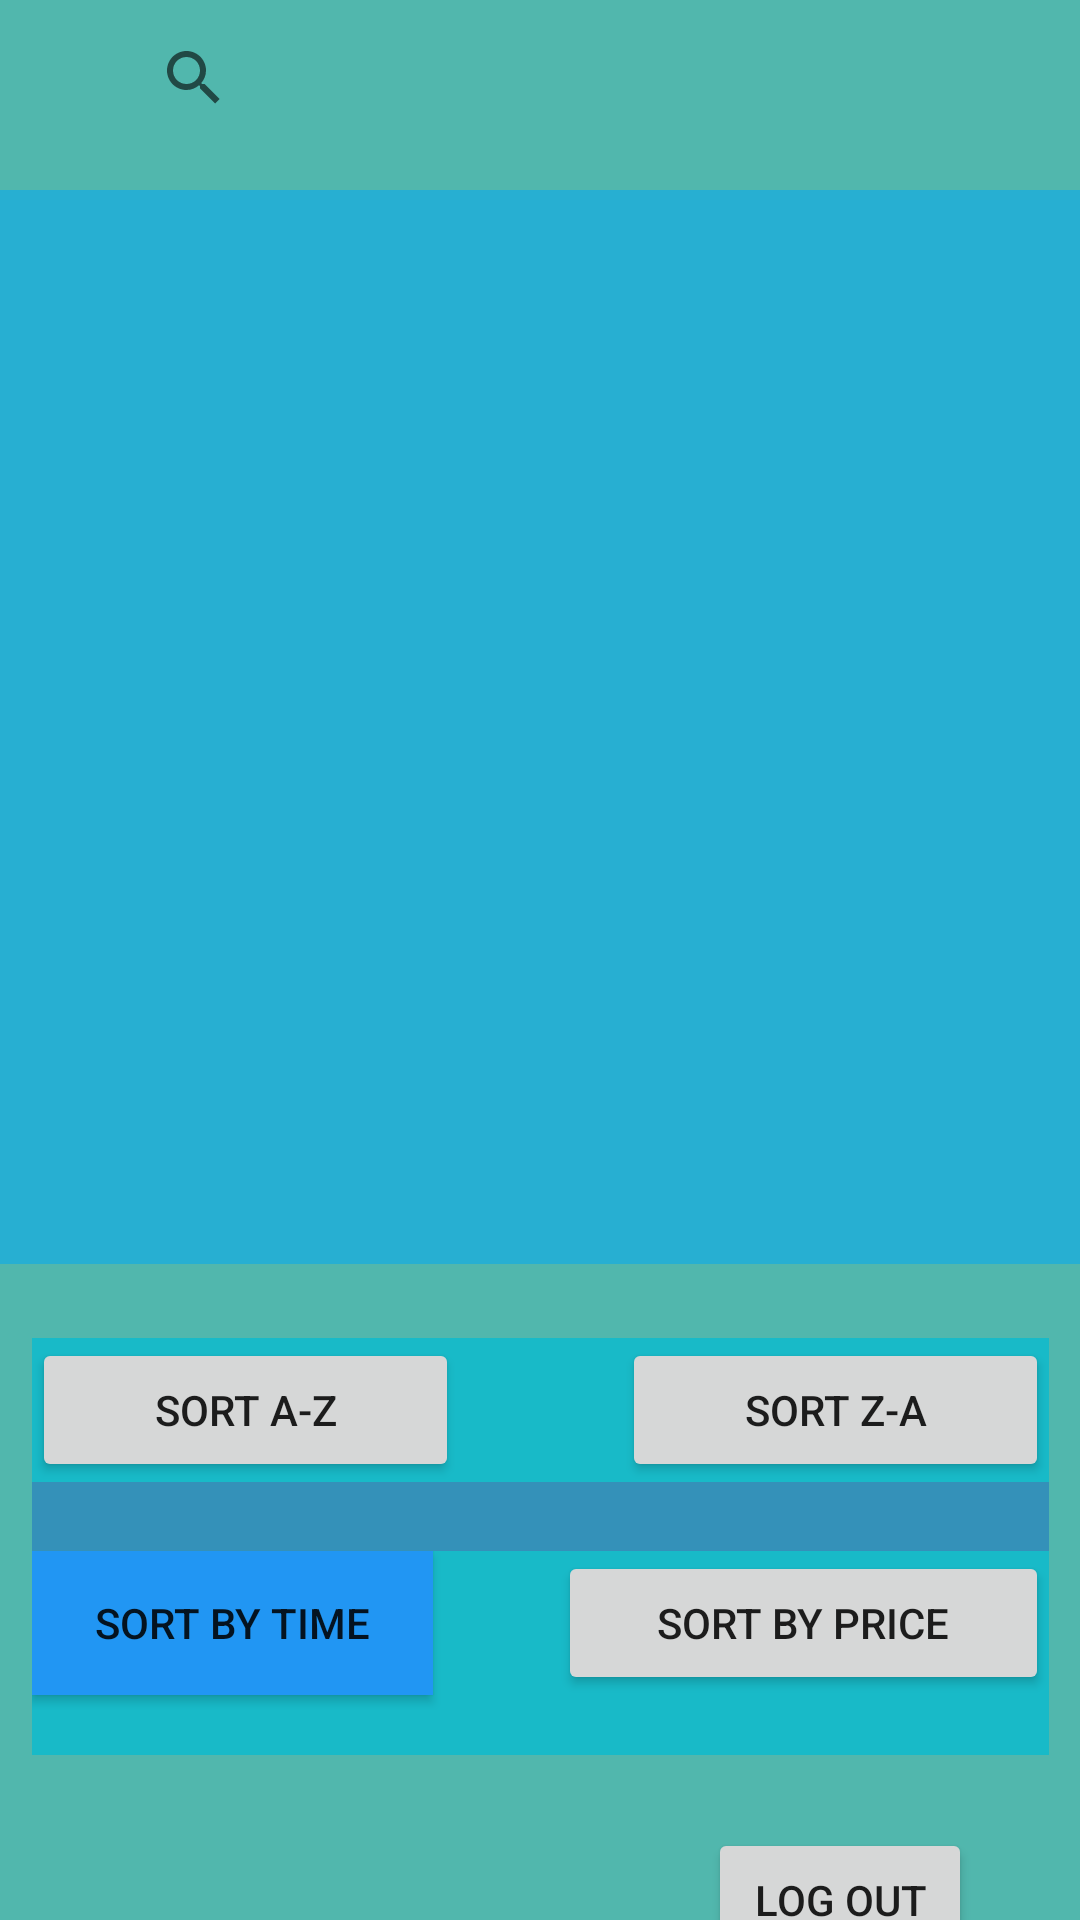

Reconstruct the res/layout file that produces this screen, plus the resources it refers to.
<!-- AndroidManifest.xml: application theme Theme.WeShops -->
<!-- res/layout/landing_page.xml -->
<?xml version="1.0" encoding="utf-8"?>
<androidx.constraintlayout.widget.ConstraintLayout xmlns:android="http://schemas.android.com/apk/res/android"
    xmlns:app="http://schemas.android.com/apk/res-auto"
    xmlns:tools="http://schemas.android.com/tools"
    android:layout_width="match_parent"
    android:layout_height="match_parent"
    android:background="#AE009688"
    tools:context=".Home">

    <androidx.recyclerview.widget.RecyclerView
        android:id="@+id/prod_view"
        android:layout_width="388dp"
        android:layout_height="358dp"
        android:background="#8603A9F4"
        app:layout_constraintBottom_toBottomOf="parent"
        app:layout_constraintEnd_toEndOf="parent"
        app:layout_constraintHorizontal_bias="0.478"
        app:layout_constraintStart_toStartOf="parent"
        app:layout_constraintTop_toTopOf="parent"
        app:layout_constraintVertical_bias="0.225" />

    <Button
        android:id="@+id/logout_btn"
        android:layout_width="wrap_content"
        android:layout_height="wrap_content"
        android:layout_marginTop="188dp"
        android:layout_marginEnd="36dp"
        android:text="Log Out"
        app:layout_constraintEnd_toEndOf="parent"
        app:layout_constraintTop_toBottomOf="@+id/prod_view" />

    <LinearLayout
        android:layout_width="339dp"
        android:layout_height="139dp"
        android:background="#B200BCD4"
        android:orientation="vertical"
        app:layout_constraintBottom_toTopOf="@+id/logout_btn"
        app:layout_constraintEnd_toEndOf="parent"
        app:layout_constraintStart_toStartOf="parent"
        app:layout_constraintTop_toBottomOf="@+id/prod_view">

        <LinearLayout
            android:layout_width="match_parent"
            android:layout_height="wrap_content"
            android:orientation="horizontal">

            <Button
                android:id="@+id/sort_az"
                android:layout_width="wrap_content"
                android:layout_height="wrap_content"
                android:layout_weight="1"
                android:text="Sort A-Z" />

            <Space
                android:layout_width="wrap_content"
                android:layout_height="wrap_content"
                android:layout_weight="1" />

            <Button
                android:id="@+id/sort_za"
                android:layout_width="wrap_content"
                android:layout_height="wrap_content"
                android:layout_weight="1"
                android:text="Sort Z-A" />
        </LinearLayout>

        <View
            android:id="@+id/divider2"
            android:layout_width="match_parent"
            android:layout_height="23dp"
            android:background="#775561A8" />

        <LinearLayout
            android:layout_width="match_parent"
            android:layout_height="53dp"
            android:orientation="horizontal">

            <Button
                android:id="@+id/sort_time"
                android:layout_width="wrap_content"
                android:layout_height="wrap_content"
                android:layout_weight="1"
                android:background="#2196F3"
                android:text="Sort By Time" />

            <Space
                android:layout_width="wrap_content"
                android:layout_height="wrap_content"
                android:layout_weight="1" />

            <Button
                android:id="@+id/sort_price"
                android:layout_width="wrap_content"
                android:layout_height="wrap_content"
                android:layout_weight="1"
                android:text="Sort By Price" />
        </LinearLayout>
    </LinearLayout>

    <Space
        android:id="@+id/space"
        android:layout_width="187dp"
        android:layout_height="18dp"
        android:layout_weight="1"
        app:layout_constraintEnd_toEndOf="parent"
        app:layout_constraintStart_toStartOf="parent" />

    <SearchView
        android:id="@+id/search_element"
        android:layout_width="278dp"
        android:layout_height="43dp"
        android:layout_marginBottom="16dp"
        app:layout_constraintBottom_toTopOf="@+id/prod_view"
        app:layout_constraintEnd_toEndOf="parent"
        app:layout_constraintHorizontal_bias="0.496"
        app:layout_constraintStart_toStartOf="parent" />

</androidx.constraintlayout.widget.ConstraintLayout>
<!-- resources referenced by this layout -->
<resources>
  <style name="Theme.WeShops" parent="Theme.MaterialComponents.DayNight.DarkActionBar">
          
          <item name="colorPrimary">@color/purple_500</item>
          <item name="colorPrimaryVariant">@color/purple_700</item>
          <item name="colorOnPrimary">@color/white</item>
          
          <item name="colorSecondary">@color/teal_200</item>
          <item name="colorSecondaryVariant">@color/teal_700</item>
          <item name="colorOnSecondary">@color/black</item>
          
          <item name="android:statusBarColor">?attr/colorPrimaryVariant</item>
          
      </style>
  <color name="purple_500">#FF6200EE</color>
  <color name="purple_700">#FF3700B3</color>
  <color name="white">#FFFFFFFF</color>
  <color name="teal_200">#FF03DAC5</color>
  <color name="teal_700">#FF018786</color>
  <color name="black">#FF000000</color>
</resources>
